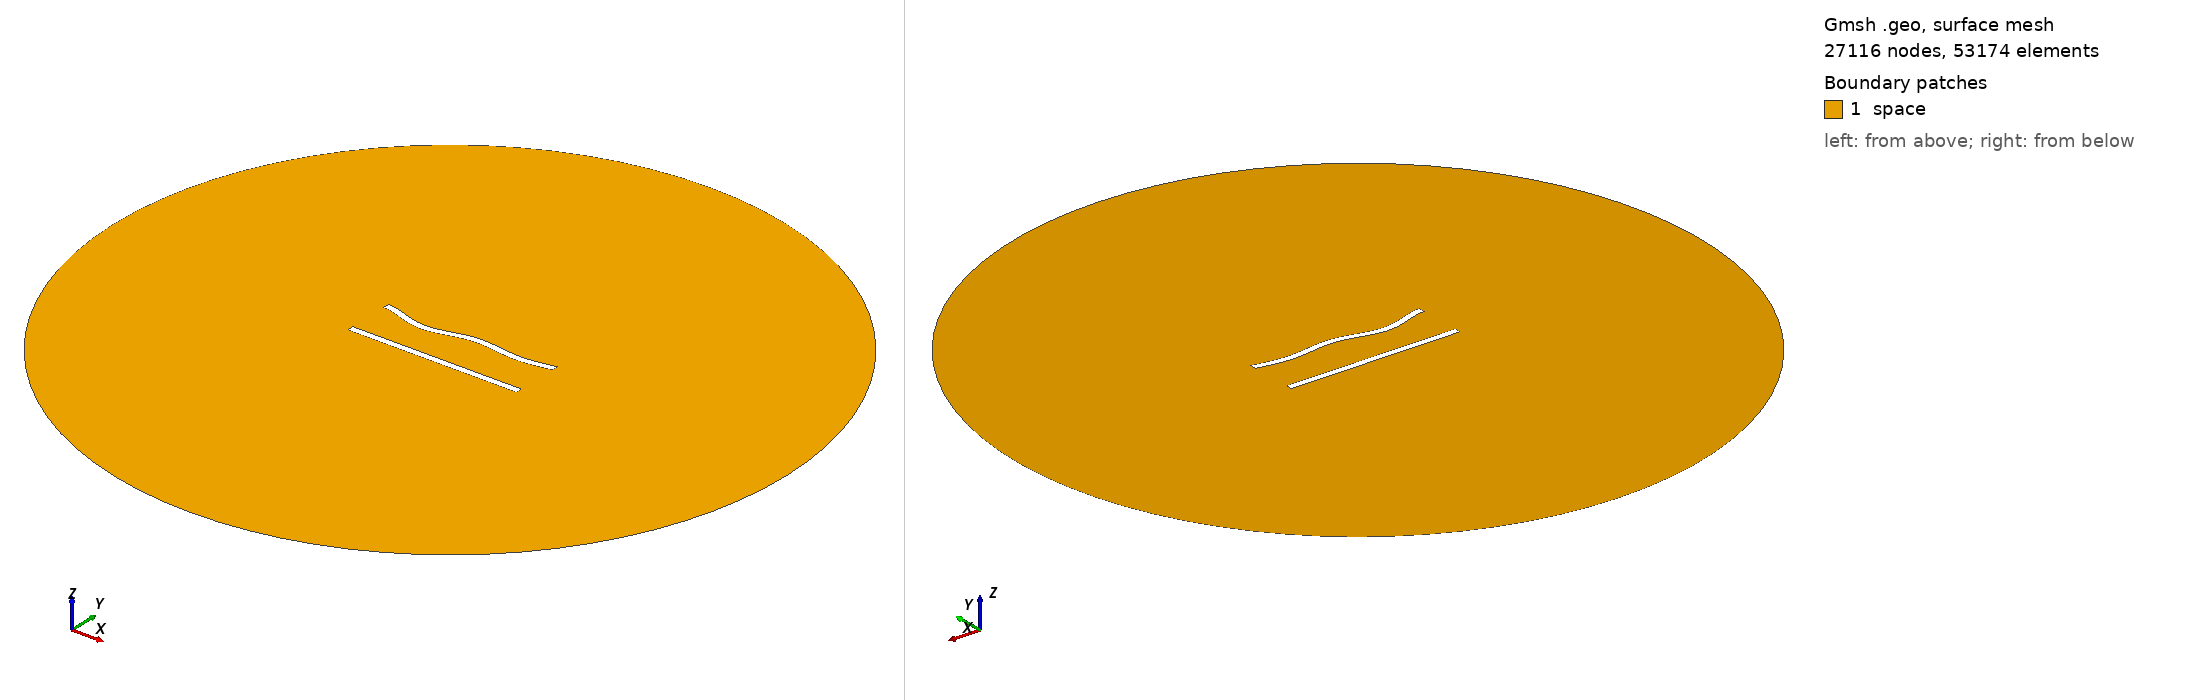

Gmsh geometry script, surface-meshed: 27116 nodes, 53174 surface elements. Boundary patches (legend numbers): 1 space. Left view from above one corner, right view from below the opposite corner. Legend entries are the model's physical surfaces. The drawing asked Gmsh for element sizes between 1% and 20% of the model's largest extent; the script's own settings can give other sizes.

=== 244.geo (drawn) ===
//---------------------------------------
// Geometry kernel
//---------------------------------------

SetFactory("OpenCASCADE");



//---------------------------------------
// Parameters of the geometry
//---------------------------------------

// Overetch of the upper plate
overetch = 0.0;

// Distance between the plates
distance = 27.5;

// Discretization over the x axis (for the deformation)
nx = 50; 

// Length of the plate
L = 100 - overetch; 

// Number of modes
n = 4; 

// 1st mode coefficient
coeff(1) = -1.5;
beta(1) = 0.596864 * 3.1415926535 / L;

// 2nd mode coefficient
coeff(2) = -1.5;
beta(2) = 1.49418 * 3.1415926535 / L;

// 3rd mode coefficient
coeff(3) = -1.5;
beta(3) = 2.50025 * 3.1415926535 / L;

// 4th mode coefficient
coeff(4) = -1.5;
beta(4) = 3.49999 * 3.1415926535 / L;



//---------------------------------------
// Upper plate (deformed rectangle)
//---------------------------------------

// Coordiantes of the upper plate
xmin = -50;
xmax = 50 - overetch;

// Height of the upper plate
yheight = 4 - 2 * overetch;

// Indexes of the points
UpperID[] = {};
LowerID[] = {};
LeftID[] = {};
RightID[] = {};

// Point index
p = 1;

// Horizontal edges
For i In {1:nx}
    x = xmin + (i-1)*(xmax - xmin)/(nx-1);

    y_bottom = distance / 2 + overetch;
    For j In {1:n}
        C = (Cosh(beta(j)*L) + Cos(beta(j)*L)) / (Sinh(beta(j)*L) + Sin(beta(j)*L));
        y_bottom  = y_bottom + coeff(j) * (Cosh(beta(j)*(x+50)) - Cos(beta(j)*(x+50)) - C * (Sinh(beta(j)*(x+50)) - Sin(beta(j)*(x+50))));
    EndFor

    y_top = y_bottom + yheight;

    Point(p) = {x, y_top, 0, 1.0};
    UpperID[i] = p;
    p = p + 1;

    Point(p) = {x, y_bottom, 0, 1.0};
    LowerID[i] = p;
    p = p + 1;
EndFor

// Create point lists
UpperPts[] = {}; LowerPts[] = {};
For i In {1:nx}
  UpperPts[] += {UpperID[i]};
  LowerPts[] += {LowerID[i]};
EndFor

// Build splines
Spline(1) = {UpperPts[]};
Spline(2) = {LowerPts[]};
Line(3) = {LowerPts[nx-1], UpperPts[nx-1]};
Line(4) = {LowerPts[0], UpperPts[0]};

// Build the plane surface
Curve Loop(1) = {2, 3, -1, -4};
Plane Surface(1) = {1};



//---------------------------------------
// Lower plate (rectangle)
//---------------------------------------

// Vertices
Point(1001) = {-50, -distance/2, 0, 1.0};
Point(1002) = { 50, -distance/2, 0, 1.0};
Point(1003) = { 50,  -distance/2 + 4, 0, 1.0};
Point(1004) = {-50,  -distance/2 + 4, 0, 1.0};

// Edges
Line(5) = {1001, 1002};
Line(6) = {1002, 1003};
Line(7) = {1003, 1004};
Line(8) = {1004, 1001};

// Plane surface
Line Loop(2) = {5, 6, 7, 8};
Plane Surface(2) = {2}; 



//---------------------------------------
// Outer (fictious) boundary
//---------------------------------------

// Points
Point(1005) = {0, 0, 0};       // Center
Point(1006) = {200, 0, 0};     // Start point
Point(1007) = {0, 200, 0};     // 90 degrees
Point(1008) = {-200, 0, 0};    // 180 degrees
Point(1009) = {0, -200, 0};    // 270 degrees

// Circle arcs (each needs start, center, end)
Circle(9) = {1006, 1005, 1007};
Circle(10) = {1007, 1005, 1008};
Circle(11) = {1008, 1005, 1009};
Circle(12) = {1009, 1005, 1006};

// Plane surface for the entire domain
Curve Loop(3) = {9, 10, 11, 12};
Surface(3) = {3};

// Subtract the plates from the whole domain to obtain the actual domain where we want to solve the equations
BooleanDifference{ Surface{3}; Delete; }{ Surface{1}; Surface{2}; Delete; }




//---------------------------------------
// Transfinite Lines/Curves
//---------------------------------------

// Set the number of points on the boundaries
r = 6;
d = 0.15;

// Plates
Transfinite Curve {1} = 50*r/4 Using Progression 1;
Transfinite Line {2} = 50*r Using Progression 1;
Transfinite Curve {3, 4} = 2*r Using Progression 1+d;
Transfinite Line {5} = 50*r/4 Using Progression 1;
Transfinite Line {7} = 50*r Using Progression 1;
Transfinite Line {6} = 2*r Using Progression 1-d;
Transfinite Line {8} = 2*r Using Progression 1+d;

// Outer boundary
Transfinite Line {9, 10, 11, 12} = 20 Using Progression 1;



//---------------------------------------
// Physical groups
//---------------------------------------                

// Physical curves (boundaries)
Physical Line("force_segment", 10) = {2};
Physical Line("upper_plate", 11) = {1, 3, 4};
Physical Line("lower_plate", 12) = {5, 6, 7, 8};
Physical Line("boundary", 20) = {9, 10, 11, 12};

// Physical Surfaces
Physical Surface("space", 30) = {3};



//---------------------------------------
// 6. Generate the Mesh
//---------------------------------------

// 2D mesh generation
Mesh 2;
